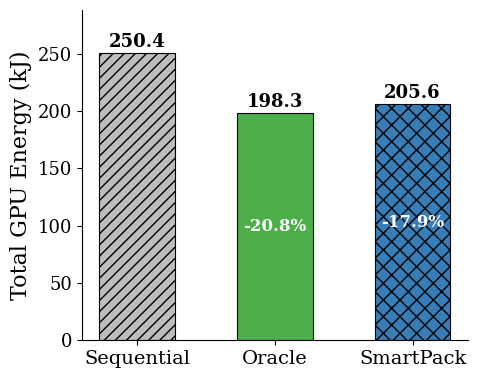

Recreate this plot in Python.
import matplotlib.pyplot as plt
import matplotlib
import numpy as np

matplotlib.rcParams.update({
    'font.size': 14,
    'font.family': 'serif',
    'axes.labelsize': 16,
    'xtick.labelsize': 14,
    'ytick.labelsize': 13,
    'figure.figsize': (5, 4),
})

# Total GPU energy (kJ) from result files
policies = ['Sequential', 'Oracle', 'SmartPack']
energy_kj = [250.39, 198.27, 205.60]

colors = ['#bdbdbd', '#4daf4a', '#377eb8']
hatches = ['///', '', 'xx']

fig, ax = plt.subplots()
bars = ax.bar(policies, energy_kj, color=colors, edgecolor='black',
              linewidth=0.8, width=0.55)
for bar, h in zip(bars, hatches):
    bar.set_hatch(h)

# Annotate values on top of each bar
for bar, val in zip(bars, energy_kj):
    ax.text(bar.get_x() + bar.get_width() / 2, bar.get_height() + 2,
            f'{val:.1f}', ha='center', va='bottom', fontsize=13, fontweight='bold')

# Percentage savings relative to Sequential
for i in [1, 2]:
    pct = (1 - energy_kj[i] / energy_kj[0]) * 100
    ax.text(bars[i].get_x() + bars[i].get_width() / 2,
            bars[i].get_height() / 2,
            f'-{pct:.1f}%', ha='center', va='center',
            fontsize=12, color='white', fontweight='bold')

ax.set_ylabel('Total GPU Energy (kJ)')
ax.set_ylim(0, max(energy_kj) * 1.15)
ax.spines['top'].set_visible(False)
ax.spines['right'].set_visible(False)

plt.tight_layout()
plt.savefig('energy_comparison.pdf', bbox_inches='tight')
plt.show()
